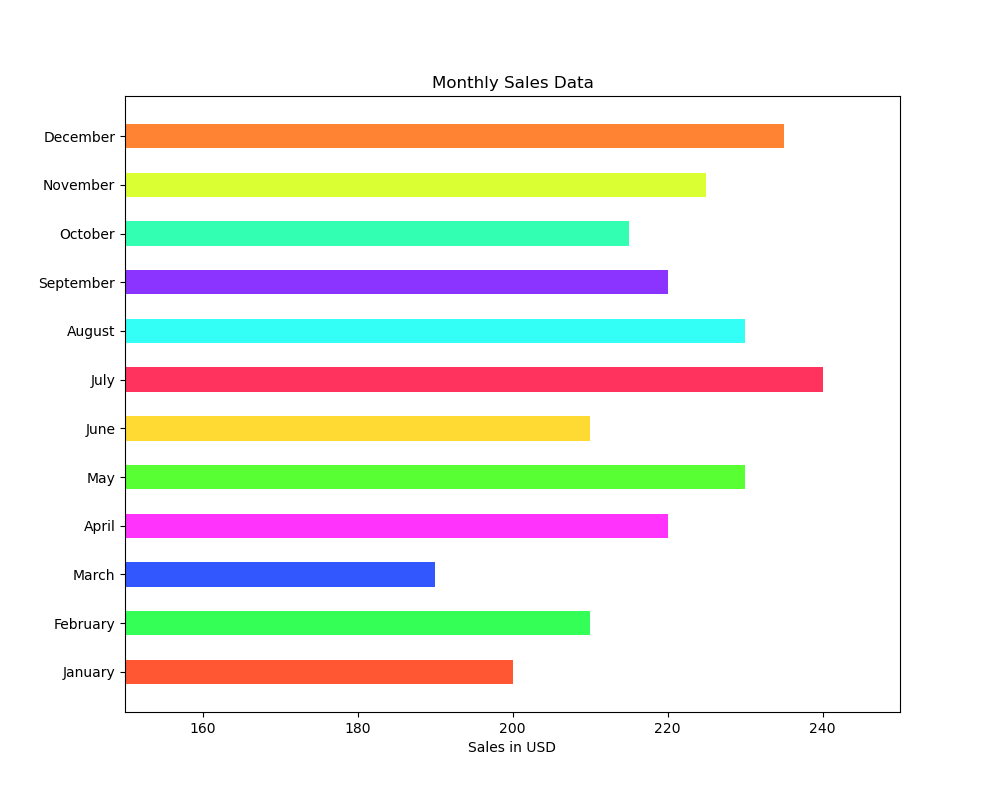

The file beside this chart, header and first rows:
Month, Sales
January, 200
February, 210
March, 190
April, 220
May, 230
June, 210
July, 240
August, 230
September, 220
October, 215
November, 225
December, 235
